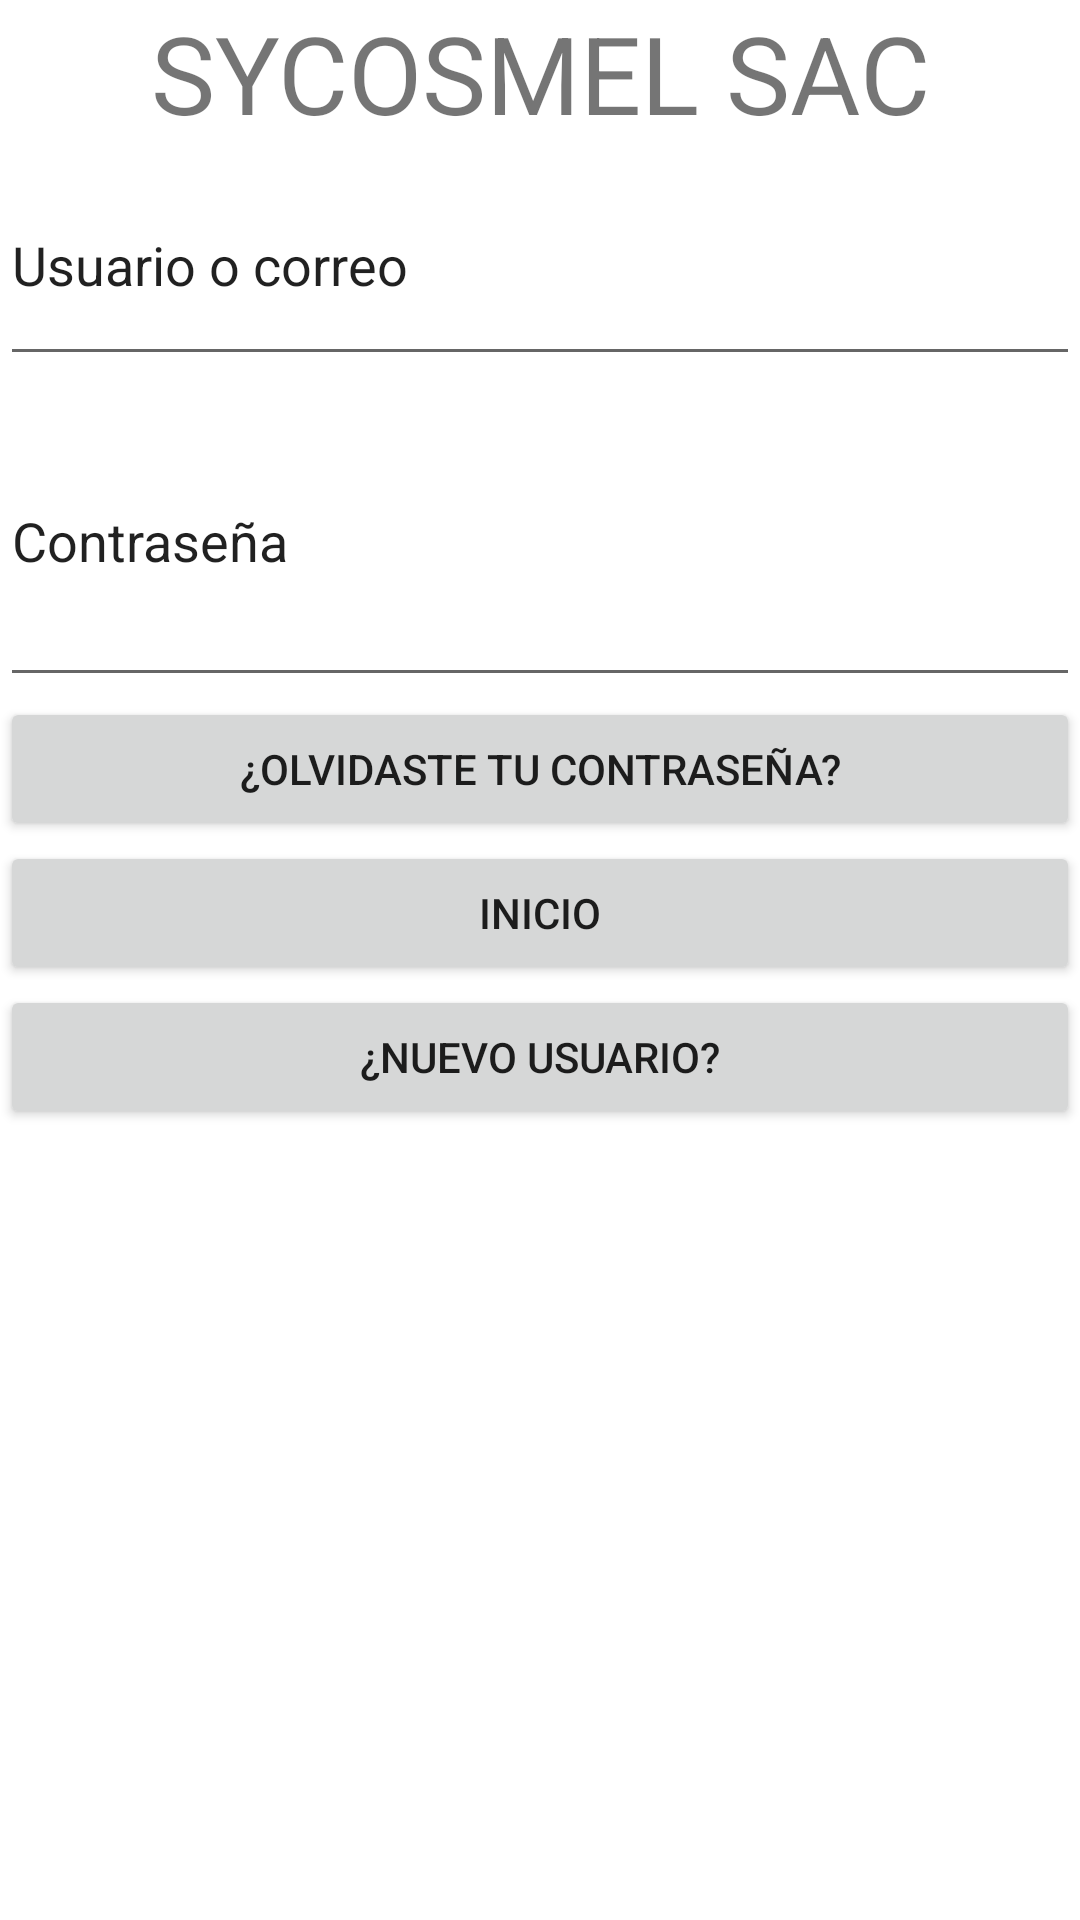

Layout XML and referenced resources for this Android screen:
<!-- AndroidManifest.xml: application theme Theme.Sycosmel1 -->
<!-- res/layout/activity_principal1.xml -->
<?xml version="1.0" encoding="utf-8"?>
<LinearLayout xmlns:android="http://schemas.android.com/apk/res/android"
    xmlns:app="http://schemas.android.com/apk/res-auto"
    xmlns:tools="http://schemas.android.com/tools"
    android:layout_width="match_parent"
    android:layout_height="match_parent"
    android:orientation="vertical"
    tools:context=".Principal1">

    <TextView
        android:id="@+id/textView3"
        android:layout_width="match_parent"
        android:layout_height="wrap_content"
        android:text="SYCOSMEL SAC"
        android:textAlignment="center"
        android:textSize="36sp" />

    <EditText
        android:id="@+id/editTextTextPersonName3"
        android:layout_width="match_parent"
        android:layout_height="77dp"
        android:ems="10"
        android:inputType="textPersonName"
        android:text="Usuario o correo" />

    <EditText
        android:id="@+id/editTextTextPersonName4"
        android:layout_width="match_parent"
        android:layout_height="107dp"
        android:ems="10"
        android:inputType="textPersonName"
        android:text="Contraseña" />

    <Button
        android:id="@+id/button"
        android:layout_width="match_parent"
        android:layout_height="wrap_content"
        android:onClick="Siguiente3"
        android:text="¿Olvidaste tu contraseña?" />

    <Button
        android:id="@+id/button2"
        android:layout_width="match_parent"
        android:layout_height="wrap_content"
        android:onClick="Siguiente5"
        android:text="Inicio" />

    <Button
        android:id="@+id/button3"
        android:layout_width="match_parent"
        android:layout_height="wrap_content"
        android:onClick="Siguiente2"
        android:text="¿Nuevo usuario?" />

</LinearLayout>
<!-- resources referenced by this layout -->
<resources>
  <style name="Theme.Sycosmel1" parent="Theme.MaterialComponents.DayNight.DarkActionBar">
          
          <item name="colorPrimary">@color/purple_500</item>
          <item name="colorPrimaryVariant">@color/purple_700</item>
          <item name="colorOnPrimary">@color/white</item>
          
          <item name="colorSecondary">@color/teal_200</item>
          <item name="colorSecondaryVariant">@color/teal_700</item>
          <item name="colorOnSecondary">@color/black</item>
          
          <item name="android:statusBarColor" tools:targetApi="l">?attr/colorPrimaryVariant</item>
          
      </style>
  <!-- not gathered from this repository: default colours our renderer supplied (Android Studio template values) -->
  <color name="purple_500">#FF6200EE</color>
  <color name="purple_700">#FF3700B3</color>
  <color name="teal_200">#FF03DAC5</color>
  <color name="teal_700">#FF018786</color>
  <color name="black">#FF000000</color>
  <color name="white">#FFFFFFFF</color>
</resources>
